Photos from the image-classification dataset "v2.0" in the GitHub repository tranminhhieulkqn/DeepLearning_InteriorDesignDataset. Its 5 classes are: art deco, hi-tech, indochina, industrial, scandinavian.

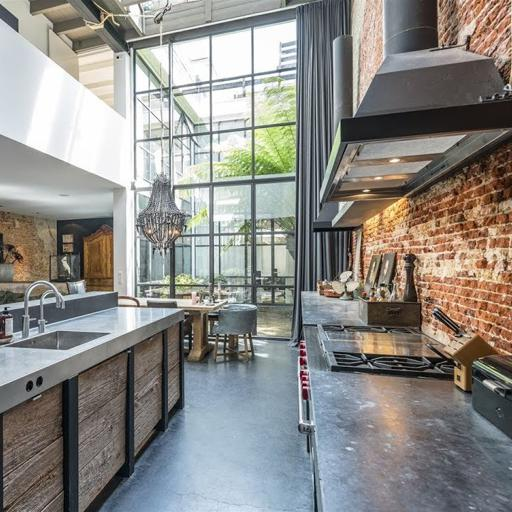
Label: industrial

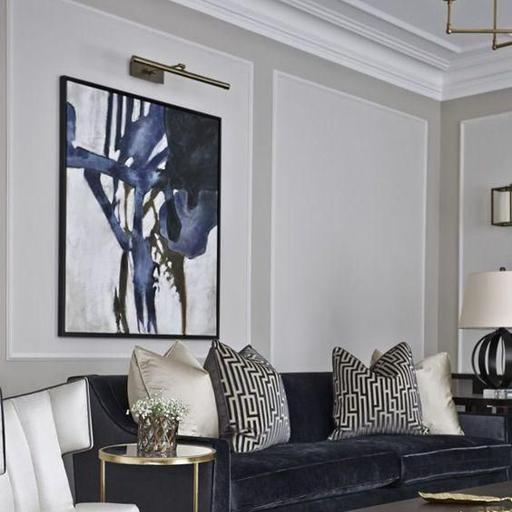
Label: art deco

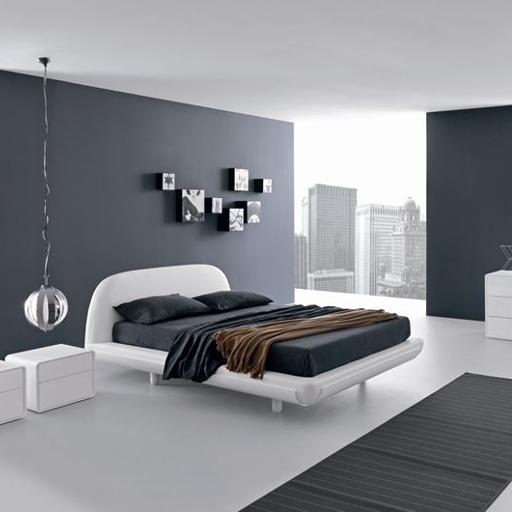
Label: hi-tech

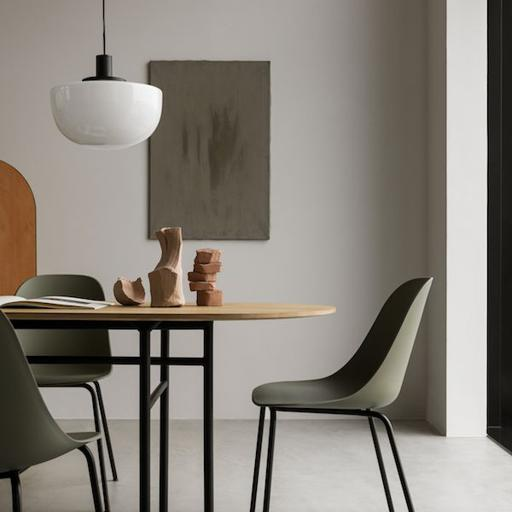
Label: scandinavian

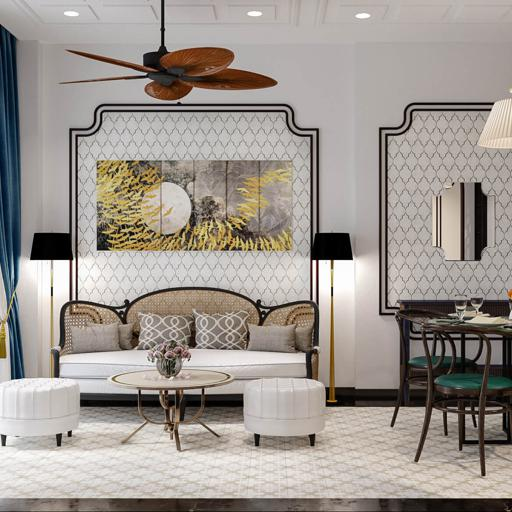
Label: indochina

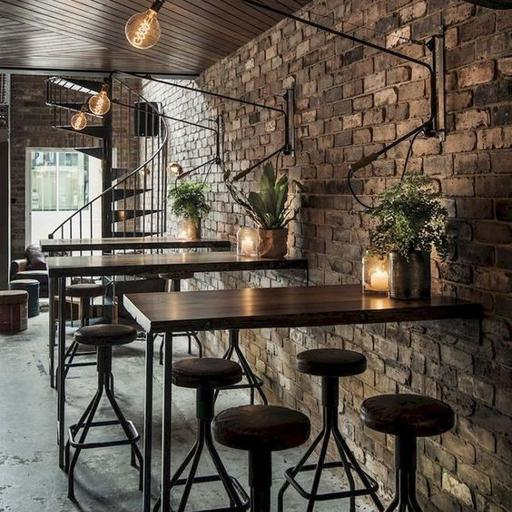
Label: industrial
